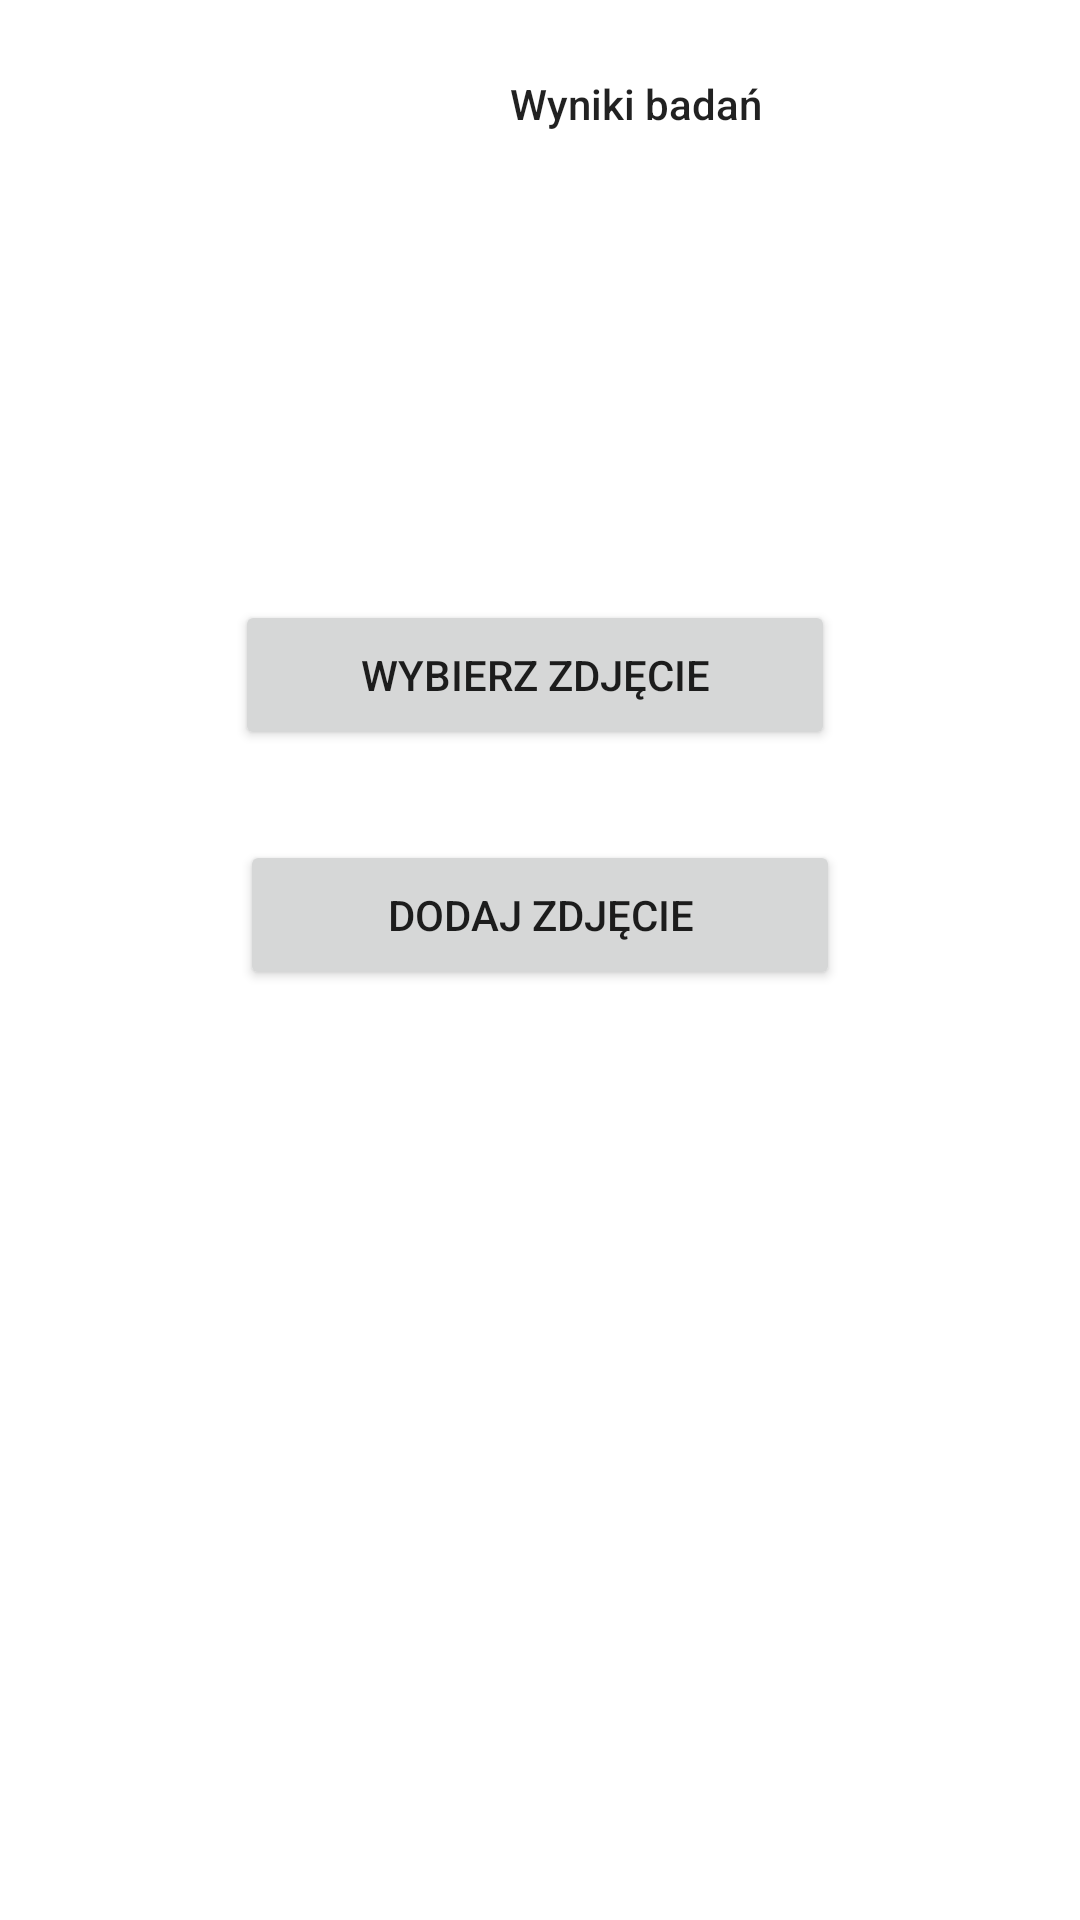

The Android layout XML behind this screen, and the referenced resources:
<!-- AndroidManifest.xml: application theme Theme.MediCal -->
<!-- res/layout/addtestresults.xml -->
<?xml version="1.0" encoding="utf-8"?>
<androidx.constraintlayout.widget.ConstraintLayout
    xmlns:android="http://schemas.android.com/apk/res/android"
    xmlns:app="http://schemas.android.com/apk/res-auto"
    xmlns:tools="http://schemas.android.com/tools"
    android:layout_width="match_parent"
    android:layout_height="match_parent">

    <ImageView
        android:id="@+id/imageView23"
        android:layout_width="40dp"
        android:layout_height="40dp"
        android:layout_marginStart="120dp"
        android:layout_marginTop="20dp"
        app:layout_constraintStart_toStartOf="parent"
        app:layout_constraintTop_toTopOf="parent"
        app:srcCompat="@drawable/pulse" />

    <TextView
        android:id="@+id/textView32"
        android:layout_width="105dp"
        android:layout_height="30dp"
        android:layout_marginStart="170dp"
        android:layout_marginTop="25dp"
        android:text="Wyniki badań"
        android:textAppearance="@style/TextAppearance.AppCompat.Body2"
        app:layout_constraintStart_toStartOf="parent"
        app:layout_constraintTop_toTopOf="parent" />

    <ImageView
        android:id="@+id/imageView24"
        android:layout_width="40dp"
        android:layout_height="40dp"
        android:layout_marginStart="16dp"
        android:layout_marginTop="16dp"
        app:layout_constraintStart_toStartOf="parent"
        app:layout_constraintTop_toTopOf="parent"
        app:srcCompat="@drawable/ic_baseline_menu_24" />

    <Button

        android:id="@+id/button16"
        android:layout_width="200dp"
        android:layout_height="50dp"
        android:layout_marginTop="200dp"
        android:text="Wybierz zdjęcie"
        app:layout_constraintEnd_toEndOf="parent"
        app:layout_constraintHorizontal_bias="0.489"
        app:layout_constraintStart_toStartOf="parent"
        app:layout_constraintTop_toTopOf="parent" />

    <Button
        android:id="@+id/button17"
        android:layout_width="200dp"
        android:layout_height="50dp"
        android:layout_marginTop="280dp"
        android:text="Dodaj zdjęcie"
        app:layout_constraintEnd_toEndOf="parent"
        app:layout_constraintStart_toStartOf="parent"
        app:layout_constraintTop_toTopOf="parent" />

</androidx.constraintlayout.widget.ConstraintLayout>
<!-- resources referenced by this layout -->
<resources>
  <style name="Theme.MediCal" parent="Theme.MaterialComponents.DayNight.DarkActionBar">
          
          <item name="colorPrimary">@color/purple_500</item>
          <item name="colorPrimaryVariant">@color/purple_700</item>
          <item name="colorOnPrimary">@color/white</item>
          
          <item name="colorSecondary">@color/teal_200</item>
          <item name="colorSecondaryVariant">@color/teal_700</item>
          <item name="colorOnSecondary">@color/black</item>
          
          <item name="android:statusBarColor" tools:targetApi="l">?attr/colorPrimaryVariant</item>
          
      </style>
  <color name="purple_500">#FF6200EE</color>
  <color name="purple_700">#FF3700B3</color>
  <color name="white">#FFFFFFFF</color>
  <color name="teal_200">#FF03DAC5</color>
  <color name="teal_700">#FF018786</color>
  <color name="black">#FF000000</color>
</resources>
